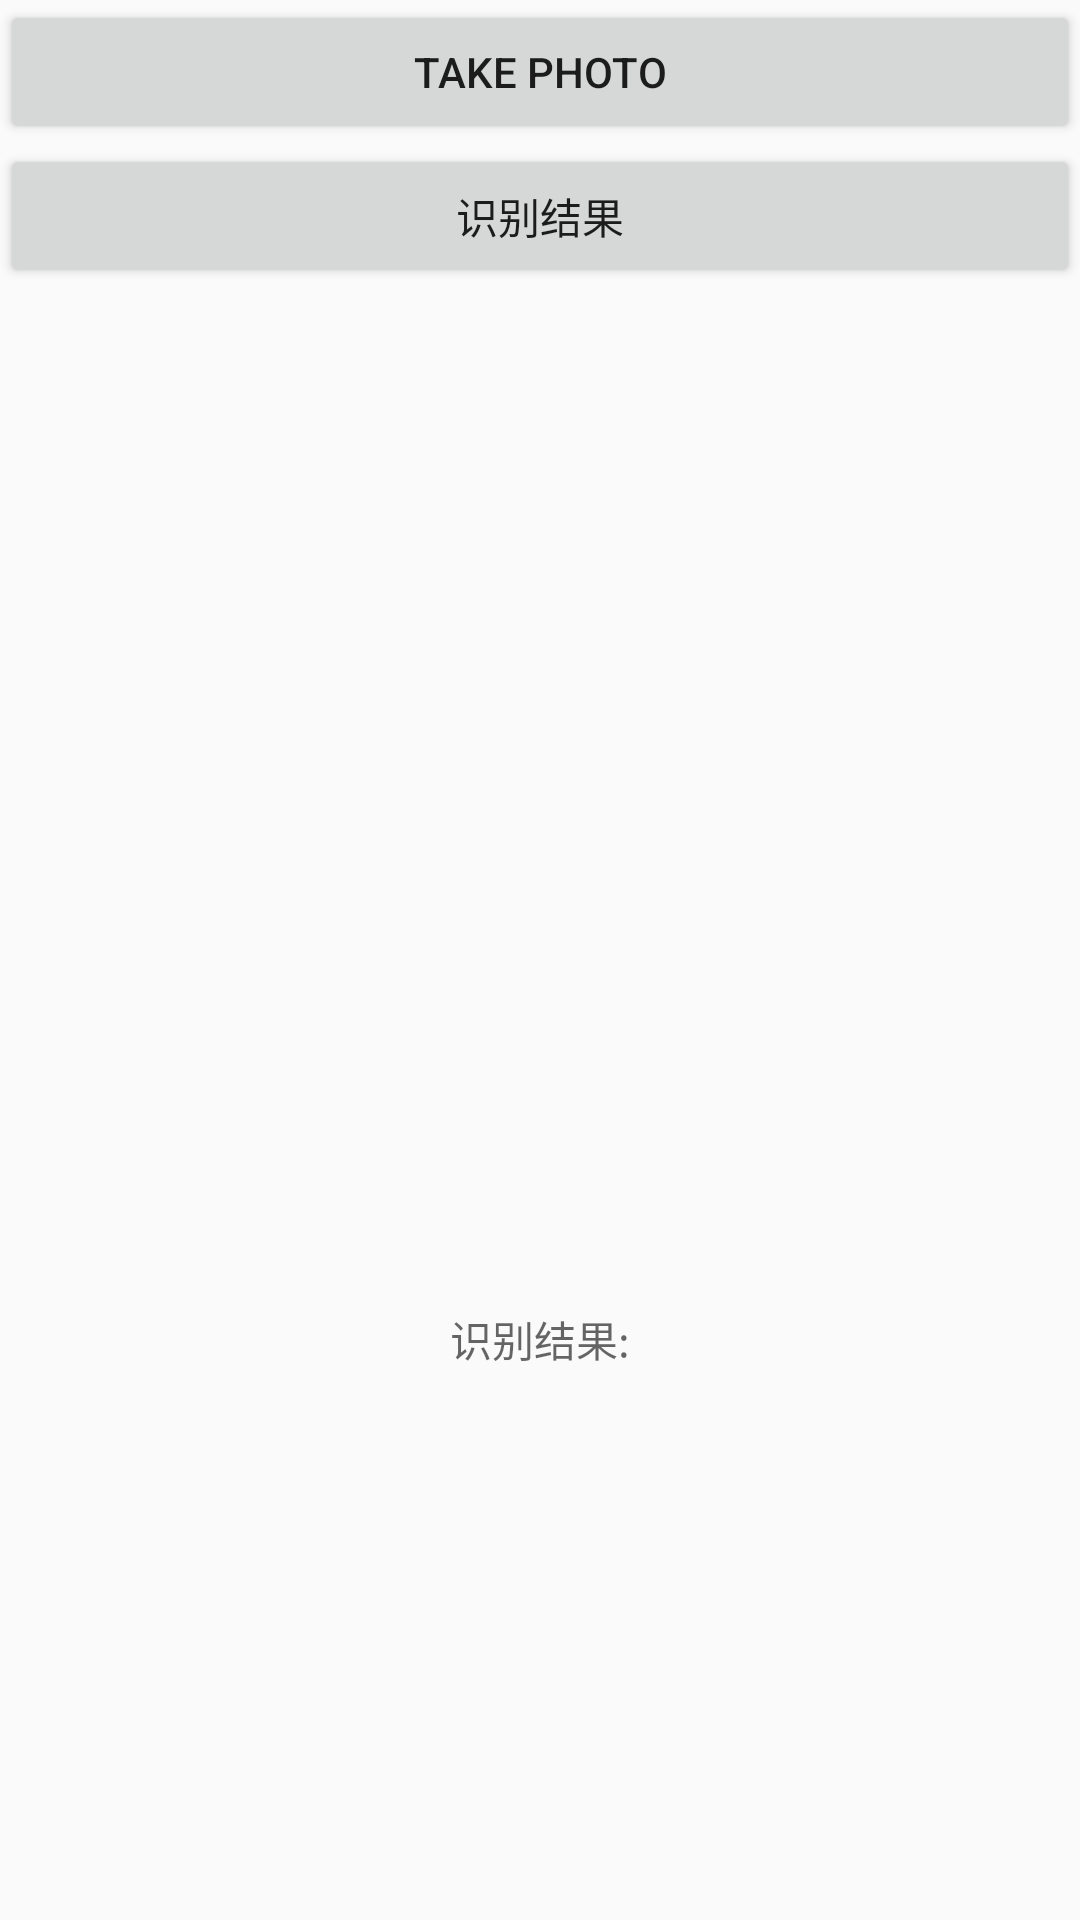

Produce the Android XML layout that renders to this screen, including the resource entries it uses.
<!-- AndroidManifest.xml: application theme AppTheme -->
<!-- res/layout/activity_take_photo.xml -->
<?xml version="1.0" encoding="utf-8"?>
<LinearLayout xmlns:android="http://schemas.android.com/apk/res/android"
    xmlns:app="http://schemas.android.com/apk/res-auto"
    xmlns:tools="http://schemas.android.com/tools"
    android:layout_width="match_parent"
    android:layout_height="match_parent"
    android:orientation="vertical"
    tools:context="com.shouxin.shouxin.TakePhotoActivity">

    <Button
        android:id="@+id/take_photo"
        android:layout_width="match_parent"
        android:layout_height="wrap_content"
        android:text="@string/takePhoto" />

    <Button
        android:id="@+id/recognization"
        android:layout_width="match_parent"
        android:layout_height="wrap_content"
        android:text="@string/sendFile"
        android:onClick="onRecognization"/>

    <ImageView
        android:id="@+id/picture"
        android:layout_marginTop="20dp"
        android:layout_width="200dp"
        android:layout_height="300dp"
        android:layout_gravity="center_horizontal" />

    <TextView
        android:id="@+id/result_view"
        android:layout_width="wrap_content"
        android:layout_height="wrap_content"
        android:layout_marginTop="20dp"
        android:layout_gravity="center"
        android:hint="识别结果:"/>
    
</LinearLayout>
<!-- resources referenced by this layout -->
<resources>
  <string name="sendFile">识别结果</string>
  <string name="takePhoto">Take Photo</string>
  <style name="AppTheme" parent="Theme.AppCompat.Light.NoActionBar">
          
          <item name="colorPrimary">@color/colorBlueJeans</item>
          <item name="colorPrimaryDark">@color/colorBlueJeans</item>
          <item name="colorAccent">@color/colorAccent</item>
      </style>
  <color name="colorBlueJeans">#509CEC</color>
  <color name="colorAccent">#FF4081</color>
</resources>
